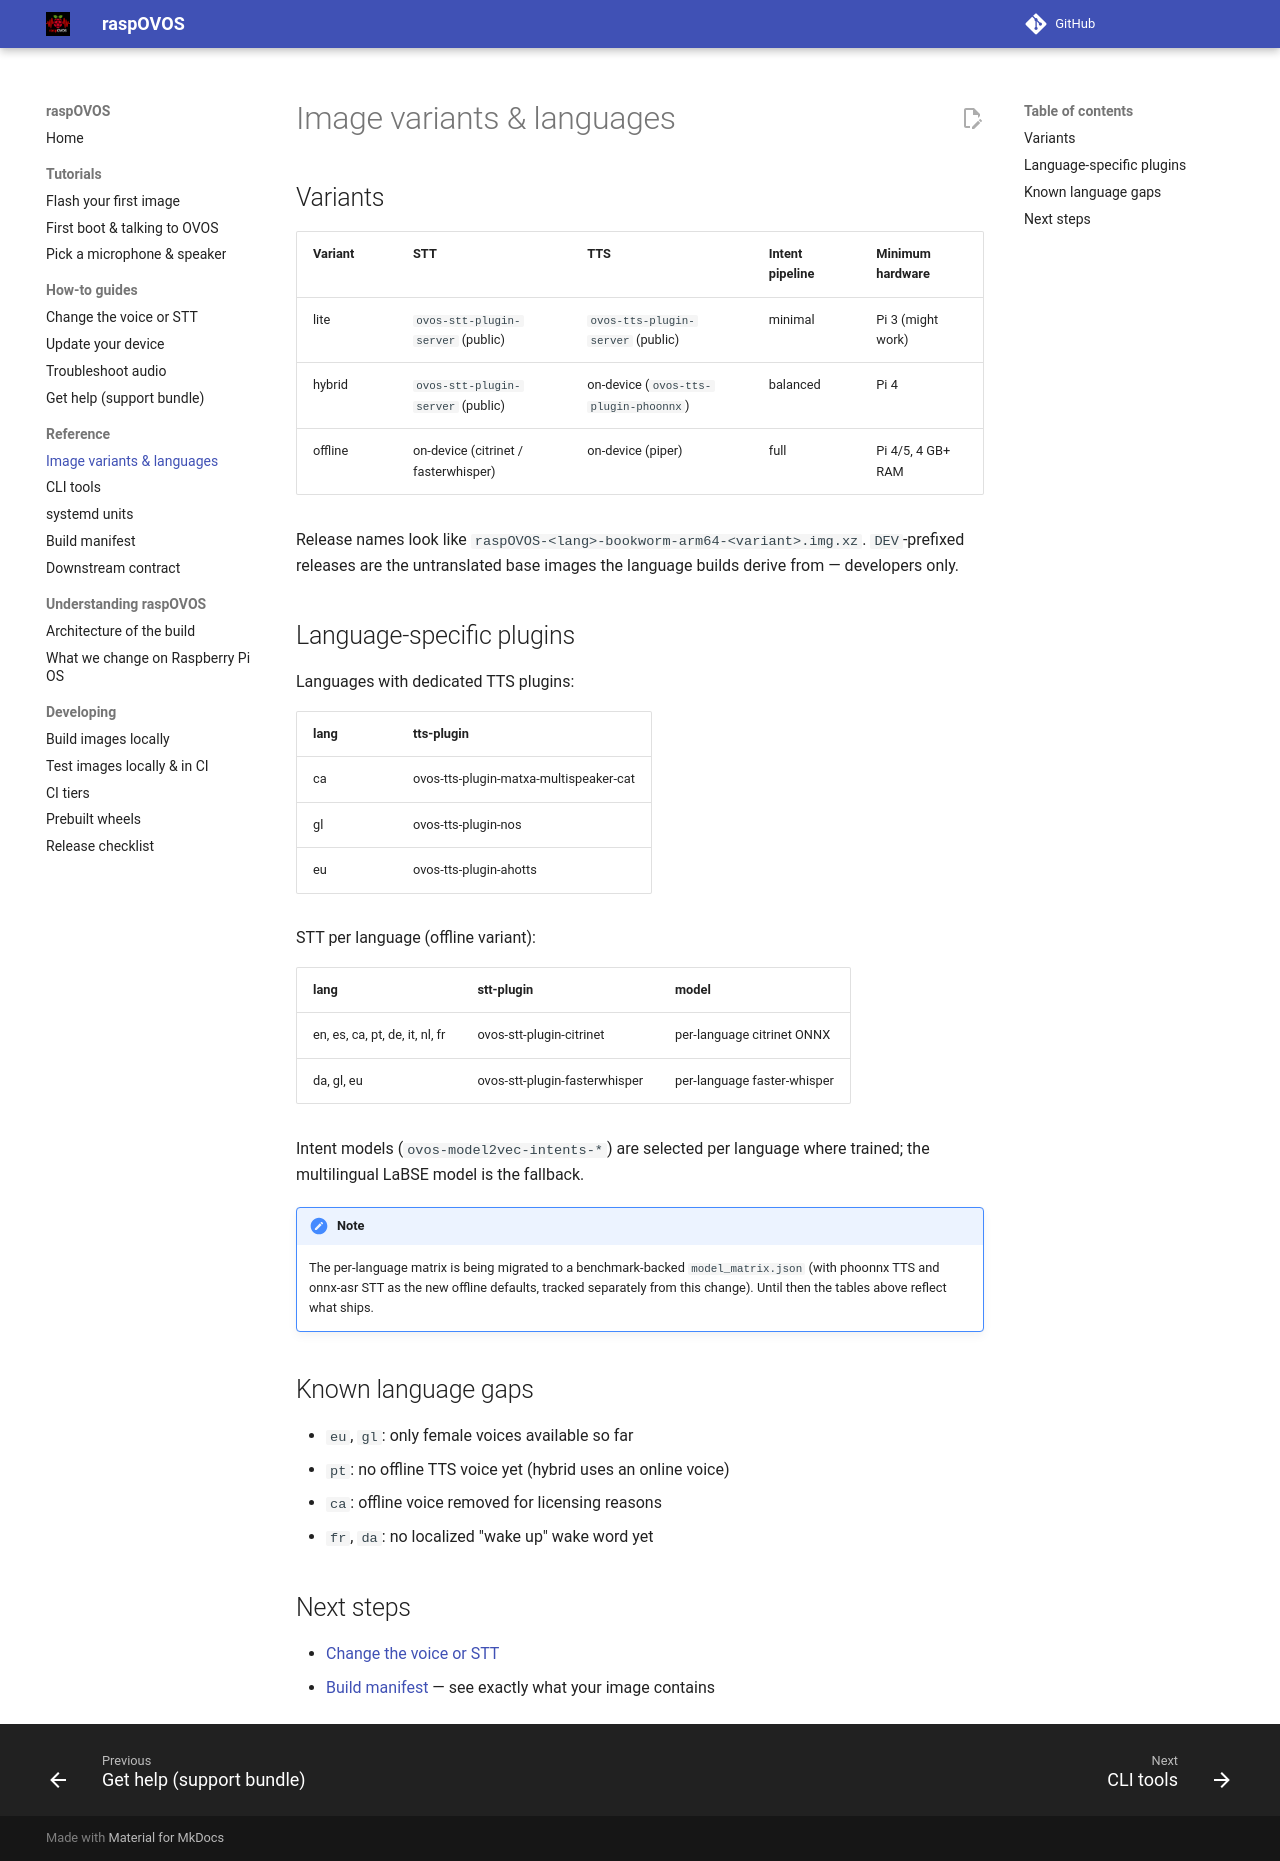

repository: OpenVoiceOS/raspOVOS · page: reference/variants/index.html · generator: mkdocs

# Image variants & languages

## Variants

| Variant | STT | TTS | Intent pipeline | Minimum hardware |
|---------|-----|-----|-----------------|------------------|
| lite | `ovos-stt-plugin-server` (public) | `ovos-tts-plugin-server` (public) | minimal | Pi 3 (might work) |
| hybrid | `ovos-stt-plugin-server` (public) | on-device (`ovos-tts-plugin-phoonnx`) | balanced | Pi 4 |
| offline | on-device (citrinet / fasterwhisper) | on-device (piper) | full | Pi 4/5, 4 GB+ RAM |

Release names look like `raspOVOS-<lang>-bookworm-arm64-<variant>.img.xz`.
`DEV`-prefixed releases are the untranslated base images the language
builds derive from — developers only.

## Language-specific plugins

Languages with dedicated TTS plugins:

| lang | tts-plugin |
|------|------------|
| ca | ovos-tts-plugin-matxa-multispeaker-cat |
| gl | ovos-tts-plugin-nos |
| eu | ovos-tts-plugin-ahotts |

STT per language (offline variant):

| lang | stt-plugin | model |
|------|------------|-------|
| en, es, ca, pt, de, it, nl, fr | ovos-stt-plugin-citrinet | per-language citrinet ONNX |
| da, gl, eu | ovos-stt-plugin-fasterwhisper | per-language faster-whisper |

Intent models (`ovos-model2vec-intents-*`) are selected per language where
trained; the multilingual LaBSE model is the fallback.

!!! note
    The per-language matrix is being migrated to a benchmark-backed
    `model_matrix.json` (with phoonnx TTS and onnx-asr STT as the new
    offline defaults, tracked separately from this change). Until then
    the tables above reflect what ships.

## Known language gaps

- `eu`, `gl`: only female voices available so far
- `pt`: no offline TTS voice yet (hybrid uses an online voice)
- `ca`: offline voice removed for licensing reasons
- `fr`, `da`: no localized "wake up" wake word yet

## Next steps

- [Change the voice or STT](../how-to/change-voice-stt.md)
- [Build manifest](build-manifest.md) — see exactly what your image contains
